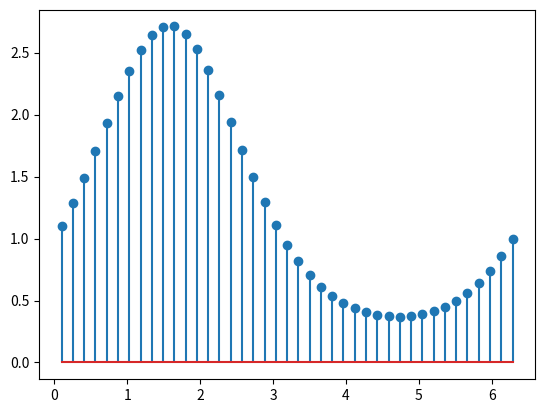

The matplotlib source for this figure:
import matplotlib.pyplot as plt
import numpy as np

x = np.linspace(0.1, 2 * np.pi, 41)
y = np.exp(np.sin(x))

plt.stem(x, y)
plt.show()
